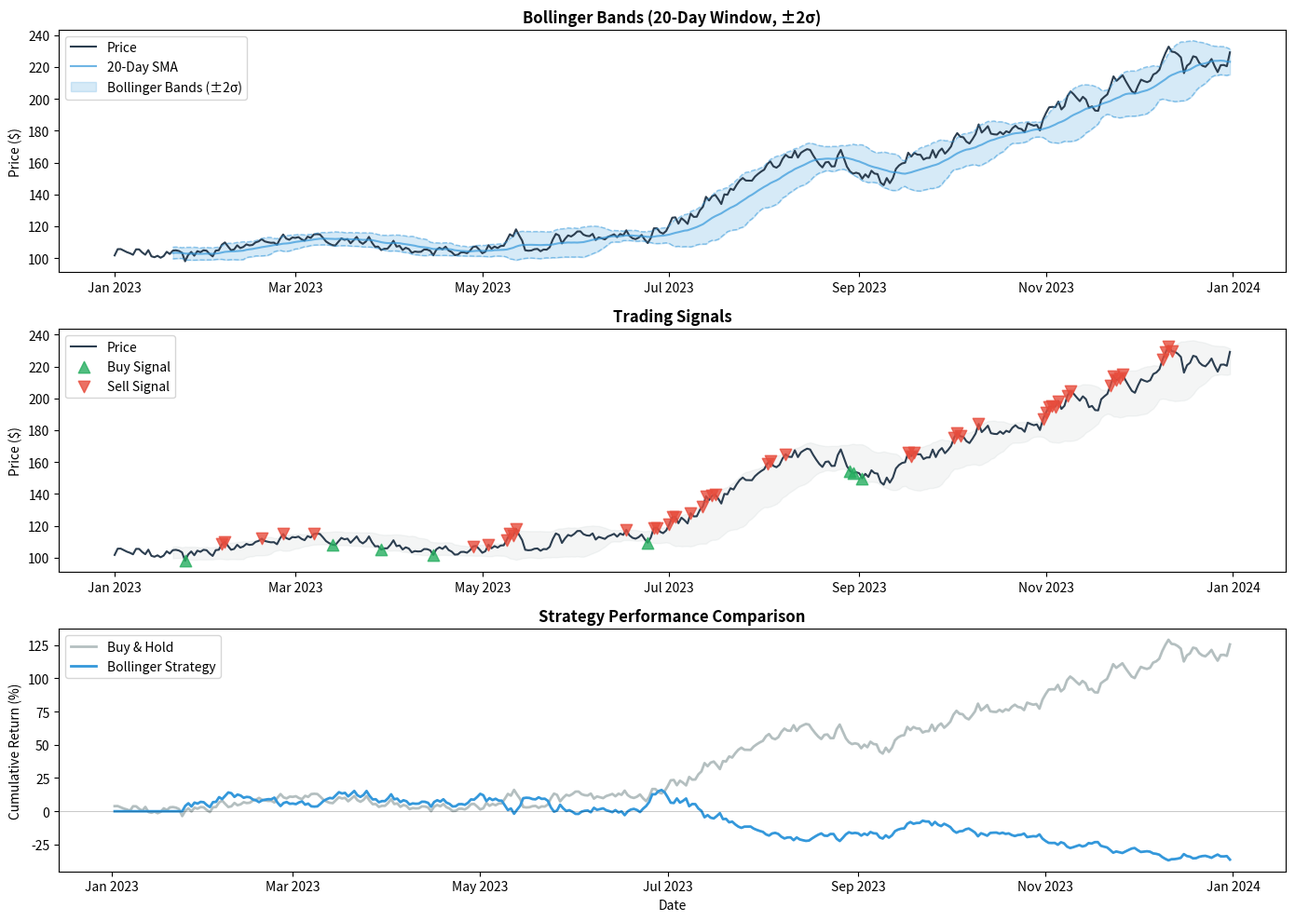
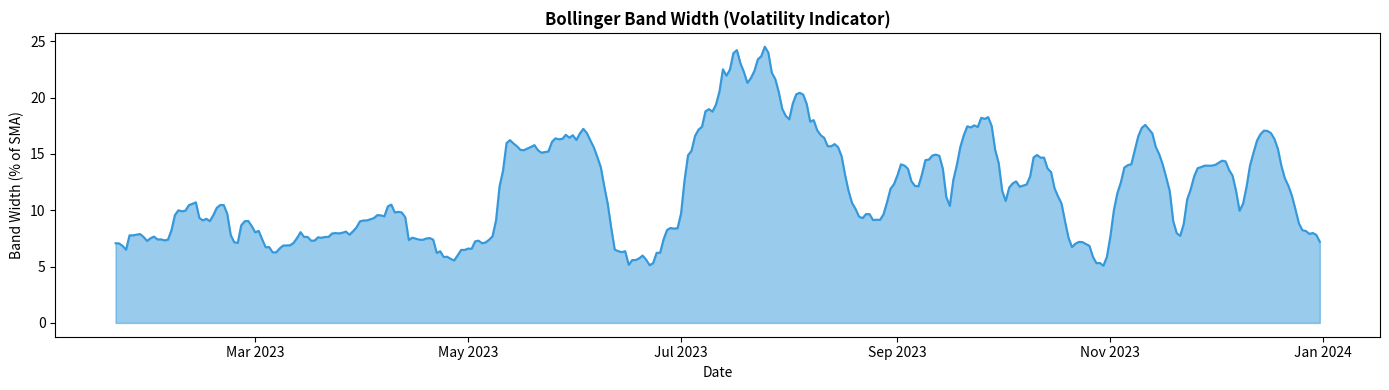

Reproduce these figures in Python, in order.
import logging

import matplotlib.pyplot as plt
import numpy as np
import pandas as pd
from matplotlib.dates import DateFormatter

logger = logging.getLogger(__name__)
def calculate_bollinger_bands(df, window=20, num_std=2):
    """
    Calculate Bollinger Bands with proper handling for trading signals.
    For visualization: Uses current values (includes today)
    For trading: Uses shifted values (only past data)
    """
    df = df.copy()
    df["sma"] = df["price"].rolling(window=window).mean()
    df["std"] = df["price"].rolling(window=window).std()
    df["upper_band"] = df["sma"] + num_std * df["std"]
    df["lower_band"] = df["sma"] - num_std * df["std"]
    df["sma_shifted"] = df["price"].shift(1).rolling(window=window).mean()
    df["std_shifted"] = df["price"].shift(1).rolling(window=window).std()
    df["upper_band_shifted"] = df["sma_shifted"] + num_std * df["std_shifted"]
    df["lower_band_shifted"] = df["sma_shifted"] - num_std * df["std_shifted"]
    return df


def generate_synthetic_price_data(n_days=365):
    """Generate synthetic stock price data with realistic characteristics."""
    dates = pd.date_range(start="2023-01-01", periods=n_days, freq="D")
    base_price = 100
    drift = 0.0005
    volatility = 0.02
    returns = np.random.normal(drift, volatility, n_days)
    prices = base_price * np.exp(np.cumsum(returns))
    df = pd.DataFrame({"date": dates, "price": prices})
    return df


def generate_trading_signals(df):
    """
    Generate buy/sell signals based on Bollinger Bands.
    Uses shifted bands to avoid look-ahead bias.
    """
    df = df.copy()
    df["signal"] = 0
    df.loc[df["price"] < df["lower_band_shifted"], "signal"] = 1
    df.loc[df["price"] > df["upper_band_shifted"], "signal"] = -1
    df["position"] = df["signal"].replace(0, np.nan).ffill().fillna(0)
    df["returns"] = df["price"].pct_change()
    df["strategy_returns"] = df["position"].shift(1) * df["returns"]
    return df


def visualization(df) -> None:
    fig, axes = plt.subplots(3, 1, figsize=(14, 10))
    axes[0].plot(df["date"], df["price"], color="#2c3e50", linewidth=1.5, label="Price")
    axes[0].plot(
        df["date"],
        df["sma"],
        color="#3498db",
        linewidth=1.5,
        alpha=0.7,
        label="20-Day SMA",
    )
    axes[0].fill_between(
        df["date"],
        df["lower_band"],
        df["upper_band"],
        color="#3498db",
        alpha=0.2,
        label="Bollinger Bands (±2σ)",
    )
    axes[0].plot(
        df["date"],
        df["upper_band"],
        color="#3498db",
        linewidth=1,
        alpha=0.5,
        linestyle="--",
    )
    axes[0].plot(
        df["date"],
        df["lower_band"],
        color="#3498db",
        linewidth=1,
        alpha=0.5,
        linestyle="--",
    )
    axes[0].set_title(
        "Bollinger Bands (20-Day Window, ±2σ)", fontsize=12, fontweight="bold"
    )
    axes[0].set_ylabel("Price ($)")
    axes[0].legend(loc="upper left")
    axes[0].xaxis.set_major_formatter(DateFormatter("%b %Y"))
    axes[1].plot(df["date"], df["price"], color="#2c3e50", linewidth=1.5, label="Price")
    axes[1].fill_between(
        df["date"], df["lower_band"], df["upper_band"], color="#95a5a6", alpha=0.1
    )
    buy_dates = df[df["signal"] == 1]["date"]
    buy_prices = df[df["signal"] == 1]["price"]
    axes[1].scatter(
        buy_dates,
        buy_prices,
        color="#27ae60",
        s=80,
        marker="^",
        zorder=5,
        label="Buy Signal",
        alpha=0.8,
    )
    sell_dates = df[df["signal"] == -1]["date"]
    sell_prices = df[df["signal"] == -1]["price"]
    axes[1].scatter(
        sell_dates,
        sell_prices,
        color="#e74c3c",
        s=80,
        marker="v",
        zorder=5,
        label="Sell Signal",
        alpha=0.8,
    )
    axes[1].set_title("Trading Signals", fontsize=12, fontweight="bold")
    axes[1].set_ylabel("Price ($)")
    axes[1].legend(loc="upper left")
    axes[1].xaxis.set_major_formatter(DateFormatter("%b %Y"))
    df["cumulative_returns"] = (1 + df["returns"]).cumprod() - 1
    df["cumulative_strategy_returns"] = (1 + df["strategy_returns"]).cumprod() - 1
    axes[2].plot(
        df["date"],
        df["cumulative_returns"] * 100,
        color="#95a5a6",
        linewidth=2,
        label="Buy & Hold",
        alpha=0.7,
    )
    axes[2].plot(
        df["date"],
        df["cumulative_strategy_returns"] * 100,
        color="#3498db",
        linewidth=2,
        label="Bollinger Strategy",
    )
    axes[2].axhline(0, color="black", linewidth=0.5, alpha=0.3)
    axes[2].set_title("Strategy Performance Comparison", fontsize=12, fontweight="bold")
    axes[2].set_ylabel("Cumulative Return (%)")
    axes[2].set_xlabel("Date")
    axes[2].legend(loc="upper left")
    axes[2].xaxis.set_major_formatter(DateFormatter("%b %Y"))
    plt.tight_layout()
    plt.savefig("bollinger_bands_analysis.png", dpi=300, bbox_inches="tight")
    plt.show()


def band_width_analysis(df) -> None:
    fig, ax = plt.subplots(figsize=(14, 4))
    df["band_width"] = df["upper_band"] - df["lower_band"]
    df["band_width_pct"] = df["band_width"] / df["sma"] * 100
    ax.fill_between(df["date"], 0, df["band_width_pct"], color="#3498db", alpha=0.5)
    ax.plot(df["date"], df["band_width_pct"], color="#3498db", linewidth=1.5)
    ax.set_title(
        "Bollinger Band Width (Volatility Indicator)", fontsize=12, fontweight="bold"
    )
    ax.set_ylabel("Band Width (% of SMA)")
    ax.set_xlabel("Date")
    ax.xaxis.set_major_formatter(DateFormatter("%b %Y"))
    plt.tight_layout()
    plt.savefig("bollinger_band_width.png", dpi=300, bbox_inches="tight")
    plt.show()
    logger.info("\nSaved: bollinger_bands_analysis.png")
    logger.info("Saved: bollinger_band_width.png")


def main() -> None:
    df = generate_synthetic_price_data(n_days=365)
    df = calculate_bollinger_bands(df, window=20, num_std=2)
    df = generate_trading_signals(df)
    total_return = (df["price"].iloc[-1] / df["price"].iloc[0] - 1) * 100
    strategy_cumulative_return = (1 + df["strategy_returns"]).cumprod().iloc[-1] - 1
    strategy_return = strategy_cumulative_return * 100
    buy_signals = (df["signal"] == 1).sum()
    sell_signals = (df["signal"] == -1).sum()
    logger.info(
        f"Period: {df['date'].iloc[0].strftime('%Y-%m-%d')} to {df['date'].iloc[-1].strftime('%Y-%m-%d')}"
    )
    logger.info(f"Buy-and-Hold Return: {total_return:.2f}%")
    logger.info(f"Bollinger Band Strategy Return: {strategy_return:.2f}%")
    logger.info(f"Buy Signals: {buy_signals} | Sell Signals: {sell_signals}")
    visualization(df)
    band_width_analysis(df)


if __name__ == "__main__":
    main()
